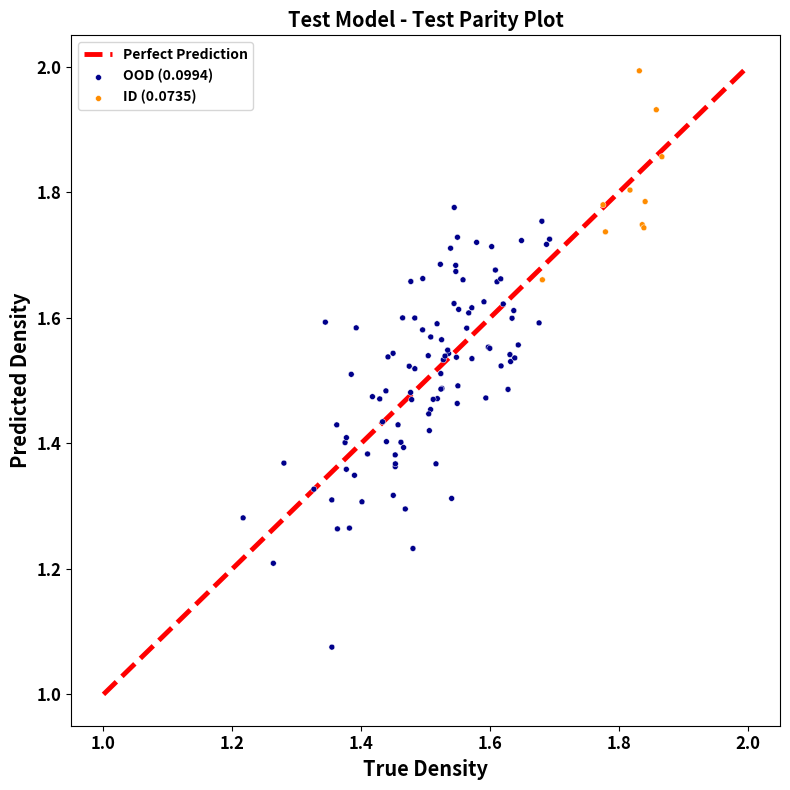

The script that saved this image:
from functools import partial
from typing import Union
import numpy as np
import matplotlib.pyplot as plt
from matplotlib.figure import Figure
from matplotlib.axes import Axes
import seaborn as sns


def rmse(y_true: np.ndarray, y_pred: np.ndarray) -> float:
    """
    Computes the root mean squared error between y_true and y_pred
    """
    assert y_true.ndim == 1 and y_pred.ndim == 1, "y_true and y_pred must be 1D arrays"
    assert y_true.shape == y_pred.shape, "y_true and y_pred must have the same shape"

    return np.sqrt(np.mean((y_true - y_pred) ** 2))


def ParityPlot(
    y_true: Union[None, np.ndarray] = None,
    y_pred: Union[None, np.ndarray] = None,
    ax: Union[None, Axes] = None,
    label: str = "Predicted",
    dot_size: int = 5,
    color=None,
):
    """
    Plots a parity plot of y_true vs y_pred.
    Use this to standardize the parity plot across the experiments.
    """
    assert (
        y_true is not None and y_pred is not None
    ), "Both y_true and y_pred must be provided"
    assert y_true.ndim == 1 and y_pred.ndim == 1, "y_true and y_pred must be 1D arrays"
    assert y_true.shape == y_pred.shape, "y_true and y_pred must have the same shape"
    assert label in ["ID", "OOD"], "label must be either 'ID' or 'OOD'"

    _rmse = rmse(y_true, y_pred)

    label = f"{label} ({_rmse:.4f})"

    if color is not None:
        sns.scatterplot(
            x=y_true,
            y=y_pred,
            ax=ax,
            alpha=1,
            size=5,
            legend=False,
            label=label,
            color=color,
        )
    else:
        sns.scatterplot(
            x=y_true, y=y_pred, ax=ax, alpha=1, size=5, legend=False, label=label
        )


def OODParityPlot(
    true_labels: dict,
    pred_labels: dict,
    model_name,
    target_value: str = "target",
    title: str = "Experiment Name Placeholder",
    dot_size: int = 5,
    line_width: float = 3.5,
    line_alpha: float = 0.5,
) -> Figure:
    """
    Plots party plots for IID and OOD test samples
    """
    assert (
        "id" in true_labels and "ood" in true_labels
    ), "true_labels must contain 'id' and 'ood' keys"
    assert (
        "id" in pred_labels and "ood" in pred_labels
    ), "pred_labels must contain 'id' and 'ood' keys"
    assert len(true_labels["id"]) == len(
        pred_labels["id"]
    ), "Number of ID samples in true_labels and pred_labels must be the same"
    assert len(true_labels["ood"]) == len(
        pred_labels["ood"]
    ), "Number of OOD samples in true_labels and pred_labels must be the same"

    assert target_value in [
        "density",
        "hof",
        "gap",
        "alpha",
        "cv",
        "g298",
        "h298",
        "lumo",
        "homo",
        "mu",
        "r2",
        "u0",
        "u298",
        "zpve",
    ], "target_value must be either 'density', 'hof', 'alpha','cv', or  'gap'."

    # Create a figure and axis
    plt.rc("font", weight="bold")

    fig, ax = plt.subplots(1, 1, figsize=(8, 8))
    extent_dict = {
        "density": [1, 2],
        "hof": [-1000, 400],
        "alpha": [0, 200],
        "cv": [0, 50],
        "gap": [0, 0.7],
        "g298": [-700, 0],
        "homo": [-0.45, 0],
        "lumo": [-0.2, 0.25],
        "mu": [0, 30],
        "r2": [0, 3500],
        "zpve": [0, 0.35],
    }

    extent = extent_dict[target_value] if target_value in extent_dict else [0, 1]
    ax.plot(
        extent,
        extent,
        "r--",
        linewidth=line_width,
        alpha=1,
        label="Perfect Prediction",
        zorder=0,
    )

    # Plot the parity plot for OOD samples
    ParityPlot(
        y_true=true_labels["ood"],
        y_pred=pred_labels["ood"],
        ax=ax,
        label="OOD",
        dot_size=dot_size,
        color="darkblue",
    )

    # Plot the parity plot for IID samples
    ParityPlot(
        y_true=true_labels["id"],
        y_pred=pred_labels["id"],
        ax=ax,
        label="ID",
        dot_size=dot_size,
        color="darkorange",
    )

    ax.set_title(model_name + " - " + title, weight="bold", fontsize="x-large")

    target_value_dict = {
        "density": "Density",
        "hof": "HoF",
        "alpha": "Alpha",
        "cv": "Cv",
        "g298": "G298",
        "gap": "Band Gap",
        "h298": "H298",
        "homo": "HOMO",
        "lumo": "LUMO",
        "mu": "Mu",
        "r2": "R2",
        "u0": "U0",
        "u298": "U298",
        "zpve": "ZPVE",
    }
    target_value = target_value_dict[target_value]
    ax.set_xlabel(f"True {target_value}", weight="bold", fontsize="x-large")
    ax.xaxis.set_tick_params(labelsize="large")
    ax.yaxis.set_tick_params(labelsize="large")
    ax.set_ylabel(f"Predicted {target_value}", weight="bold", fontsize="x-large")
    ax.legend(
        prop={"weight": "bold"},
    )

    plt.tight_layout()
    # plt.rc(
    #     "axes",
    #     labelsize="x-large",
    #     labelweight="bold",
    #     titlesize="x-large",
    #     titleweight="bold",
    # )
    return fig


# 10k Datasets
DensityOODParityPlot = partial(OODParityPlot, target_value="density")
HoFOODParityPlot = partial(OODParityPlot, target_value="hof")

# QM9 Datasets
AlphaOODParityPlot = partial(OODParityPlot, target_value="alpha")
CvOODParityPlot = partial(OODParityPlot, target_value="cv")
G298OODParityPlot = partial(OODParityPlot, target_value="g298")
GapOODParityPlot = partial(OODParityPlot, target_value="gap")
H298OODParityPlot = partial(OODParityPlot, target_value="h298")
HomoOODParityPlot = partial(OODParityPlot, target_value="homo")
LumoOODParityPlot = partial(OODParityPlot, target_value="lumo")
MuOODParityPlot = partial(OODParityPlot, target_value="mu")
R2OODParityPlot = partial(OODParityPlot, target_value="r2")
U0OODParityPlot = partial(OODParityPlot, target_value="u0")
U298OODParityPlot = partial(OODParityPlot, target_value="u298")
ZpveOODParityPlot = partial(OODParityPlot, target_value="zpve")

if __name__ == "__main__":
    # Test the parity plot
    true_iid = 1.8 + 0.05 * np.random.randn(10)
    pred_iid = true_iid + 0.1 * np.random.randn(10)

    true_ood = 1.5 + 0.1 * np.random.randn(100)
    pred_ood = true_ood + 0.1 * np.random.randn(100)

    true_labels = {
        "id": true_iid,
        "ood": true_ood,
    }
    pred_labels = {
        "id": pred_iid,
        "ood": pred_ood,
    }
    fig = OODParityPlot(
        true_labels=true_labels,
        pred_labels=pred_labels,
        model_name="Test Model",
        target_value="density",
        title="Test Parity Plot",
    )

    save_path = "test_parity_plot.png"
    fig.savefig(save_path)
